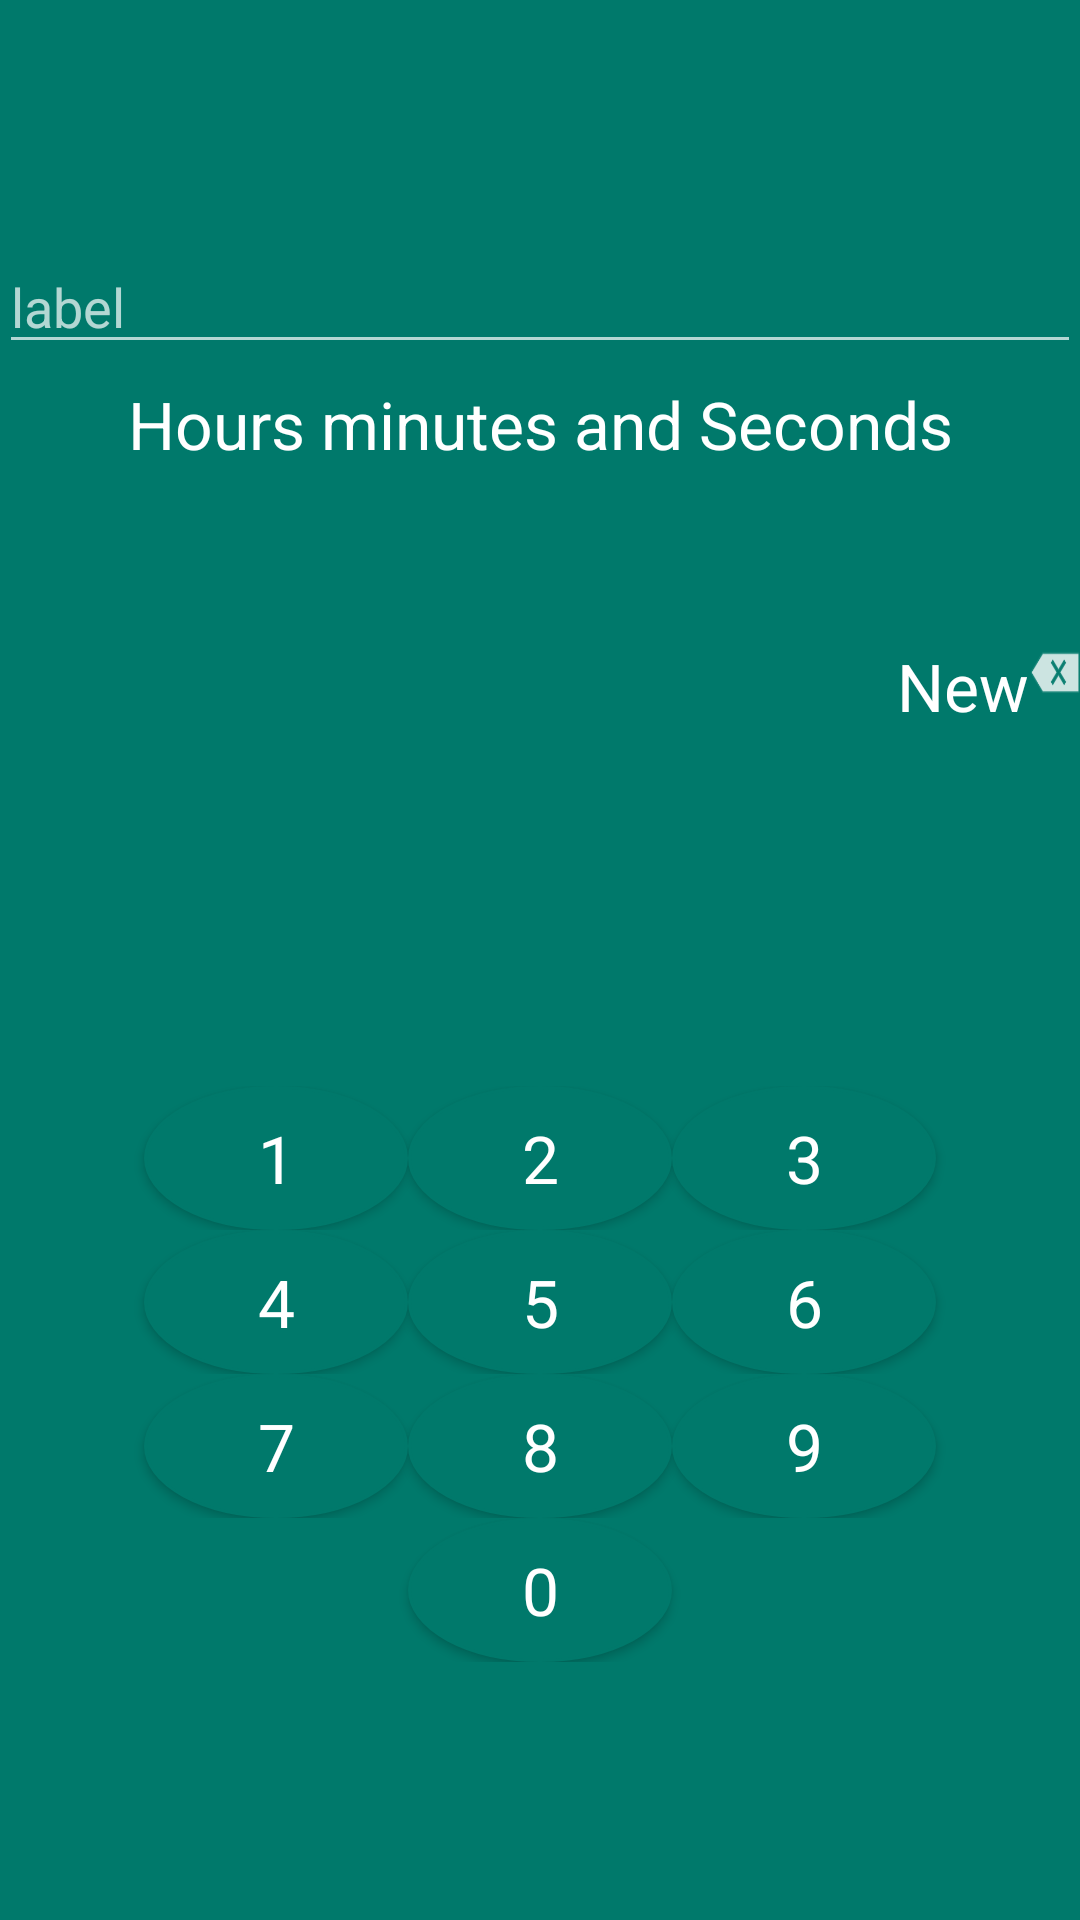

Reconstruct the res/layout file that produces this screen, plus the resources it refers to.
<!-- AndroidManifest.xml: application theme AppTheme -->
<!-- res/layout/activity_main.xml -->
<?xml version="1.0" encoding="utf-8"?>
<LinearLayout xmlns:android="http://schemas.android.com/apk/res/android"
    xmlns:tools="http://schemas.android.com/tools" android:layout_width="match_parent"
    android:layout_height="match_parent" android:paddingLeft="@dimen/activity_horizontal_margin"
    android:paddingRight="@dimen/activity_horizontal_margin"
    android:paddingTop="@dimen/activity_vertical_margin"
    android:paddingBottom="@dimen/activity_vertical_margin" tools:context=".MainActivity"
    android:background="@color/colorPrimary">

    <LinearLayout
        android:layout_width="fill_parent"
        android:layout_height="fill_parent"
        android:weightSum="5"
        android:orientation="vertical">
<LinearLayout
    android:layout_width="fill_parent"
    android:layout_height="wrap_content"
    android:layout_weight="0.1"
    android:layout_gravity="top">

    <EditText
        android:layout_width="fill_parent"
        android:gravity="top"
        android:layout_height="wrap_content"
        android:id="@+id/editText"
        android:hint="label"
        android:layout_alignParentTop="true"
        android:inputType="number"
        android:layout_centerHorizontal="true"
        android:layout_marginTop="80dp" />
</LinearLayout>
        <LinearLayout
            android:layout_width="fill_parent"
            android:layout_height="wrap_content"
            android:layout_weight="1">
            <TextView
                android:layout_width="fill_parent"
                android:layout_height="wrap_content"
                android:textAppearance="?android:attr/textAppearanceLarge"
                android:text="Hours minutes and Seconds"
                android:gravity="center"/>
        </LinearLayout>
        <LinearLayout
            android:layout_width="fill_parent"
            android:layout_height="wrap_content"
            android:layout_weight="0.3">

            <LinearLayout
                android:layout_width="fill_parent"
                android:layout_height="wrap_content"
                android:weightSum="5"
                android:orientation="horizontal">
            <TextView
                android:layout_width="fill_parent"
                android:layout_height="wrap_content"
                android:layout_weight="1"
                android:text="New"
                android:maxLength="6"
                android:textAppearance="?android:attr/textAppearanceLarge"
                android:textAlignment="textEnd"
                android:id="@+id/tv_getNumber" />
                <Button
                    android:padding="10dp"
                    android:layout_width="wrap_content"
                    android:gravity="center"
                    android:layout_height="match_parent"
                    android:id="@+id/input_delete"
                    android:layout_weight="4"
                    android:background="@android:drawable/ic_input_delete"/>
</LinearLayout>
        </LinearLayout>
    <LinearLayout
        android:layout_width="fill_parent"
        android:layout_height="wrap_content"
        android:layout_weight="4"
        android:gravity="center">


        <TableLayout
            android:layout_width="fill_parent"
            android:layout_height="wrap_content"
            android:layout_gravity="center"
            android:padding="@dimen/activity_horizontal_margin">
            <TableRow
                android:layout_width="fill_parent"
                android:layout_height="fill_parent"
                android:padding="@dimen/activity_horizontal_margin"
                android:gravity="center">
                <Button
                    android:id="@+id/b1"
                    android:layout_width="fill_parent"
                    android:layout_height="fill_parent"
                    android:background="@drawable/btn_shape_1"
                    android:text="1"
                    android:textAppearance="?android:attr/textAppearanceLarge"
                    />
                <Button
                    android:id="@+id/b2"
                    android:layout_width="fill_parent"
                    android:layout_height="fill_parent"
                    android:background="@drawable/btn_shape_1"
                    android:text="2"
                    android:textAppearance="?android:attr/textAppearanceLarge"
                    />
                <Button
                    android:id="@+id/b3"
                    android:layout_width="fill_parent"
                    android:layout_height="fill_parent"
                    android:background="@drawable/btn_shape_1"
                    android:text="3"
                    android:textAppearance="?android:attr/textAppearanceLarge"
                    />
            </TableRow>
            <TableRow
                android:gravity="center"
                android:padding="@dimen/activity_horizontal_margin">
                <Button
                    android:id="@+id/b4"
                    android:background="@drawable/btn_shape_1"
                    android:layout_width="fill_parent"
                    android:layout_height="fill_parent"
                    android:textAppearance="?android:attr/textAppearanceLarge"
                    android:text="4"
                    />
                <Button
                    android:id="@+id/b5"
                    android:background="@drawable/btn_shape_1"
                    android:layout_width="fill_parent"
                    android:layout_height="fill_parent"
                    android:text="5"
                    android:textAppearance="?android:attr/textAppearanceLarge"
                    />
                <Button
                    android:id="@+id/b6"
                    android:background="@drawable/btn_shape_1"
                    android:layout_width="fill_parent"
                    android:layout_height="fill_parent"
                    android:text="6"
                    android:textAppearance="?android:attr/textAppearanceLarge"
                    />
            </TableRow>
            <TableRow
                android:padding="@dimen/activity_horizontal_margin"
                android:gravity="center">
                <Button
                    android:id="@+id/b7"
                    android:background="@drawable/btn_shape_1"
                    android:layout_width="fill_parent"
                    android:layout_height="fill_parent"
                    android:text="7"
                    android:textAppearance="?android:attr/textAppearanceLarge"
                    />
                <Button
                    android:id="@+id/b8"
                    android:text="8"
                    android:background="@drawable/btn_shape_1"
                    android:layout_width="fill_parent"
                    android:layout_height="fill_parent"
                    android:textAppearance="?android:attr/textAppearanceLarge"
                    />
                <Button
                    android:id="@+id/b9"
                    android:background="@drawable/btn_shape_1"
                    android:text="9"
                    android:layout_width="fill_parent"
                    android:layout_height="fill_parent"
                    android:textAppearance="?android:attr/textAppearanceLarge"
                    />
            </TableRow>
            <TableRow
                android:padding="@dimen/activity_horizontal_margin"
                android:gravity="center">
                <Button
                    android:id="@+id/b0"
                    android:background="@drawable/btn_shape_1"
                    android:layout_width="fill_parent"
                    android:layout_height="fill_parent"
                    android:text="0"
                    android:textAppearance="?android:attr/textAppearanceLarge"
                    />
            </TableRow>
        </TableLayout>
    </LinearLayout>
        </LinearLayout>
</LinearLayout>
<!-- resources referenced by this layout -->
<resources>
  <color name="colorPrimary">#00796b</color>
  <!-- drawable btn_shape_1 (drawable) -->
  <?xml version="1.0" encoding="utf-8"?>
  <shape xmlns:android="http://schemas.android.com/apk/res/android"
     android:shape="oval" >
     <stroke
         android:width="1dp"
         android:color="@color/colorPrimary"/>
     <solid android:color="@color/colorPrimary"/>
     
     <padding
         android:paddingLeft="20dp"
         android:paddingRight="20dp"
         android:paddingTop="5dp"
         android:paddingBottom="5dp"/>
     <corners android:radius="2dp"/>
      
  
  </shape>
  <style name="AppTheme" parent="Theme.AppCompat">
          
          <item name="colorPrimary">@color/colorPrimary</item>
          <item name="colorPrimaryDark">@color/colorPrimaryDark</item>
          <item name="colorAccent">@color/colorAccent</item>
          <item name="android:windowDrawsSystemBarBackgrounds">true</item>
          <item name="android:windowTranslucentStatus">true</item>
      </style>
  <color name="colorPrimaryDark">#303F9F</color>
  <color name="colorAccent">#ffffff</color>
</resources>
